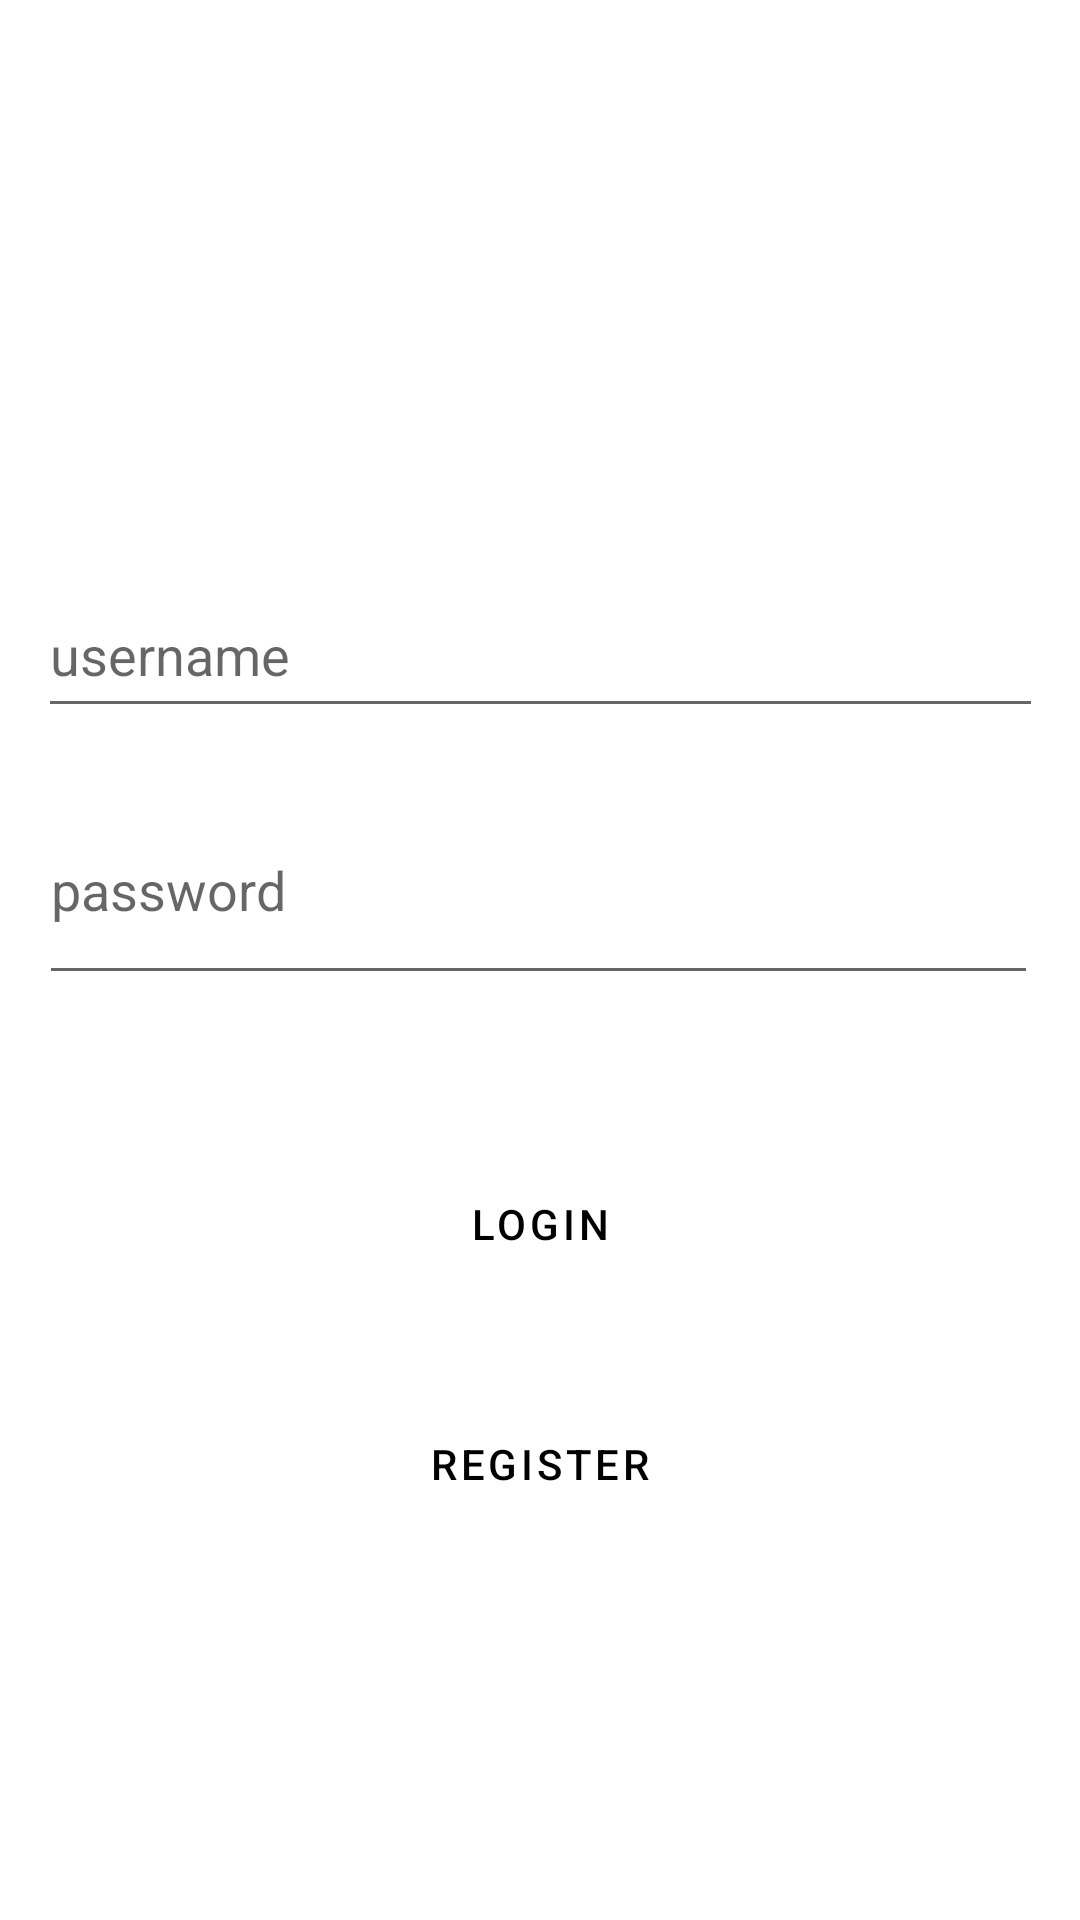

This screen was rendered from an Android layout file. Write that file and the resources it references.
<!-- AndroidManifest.xml: activity theme Theme.MaterialComponents.Light.NoActionBar -->
<!-- res/layout/activity_login.xml -->
<?xml version="1.0" encoding="utf-8"?>
<androidx.constraintlayout.widget.ConstraintLayout xmlns:android="http://schemas.android.com/apk/res/android"
    xmlns:app="http://schemas.android.com/apk/res-auto"
    xmlns:tools="http://schemas.android.com/tools"
    android:layout_width="match_parent"
    android:layout_height="match_parent">

    <TextView
        android:id="@+id/loginHeader"
        android:layout_width="wrap_content"
        android:layout_height="wrap_content"
        android:layout_marginStart="185dp"
        android:layout_marginTop="155dp"
        android:layout_marginEnd="186dp"
        android:layout_marginBottom="32dp"
        android:text="LOGIN"
        app:layout_constraintBottom_toTopOf="@+id/username_login"
        app:layout_constraintEnd_toEndOf="parent"
        app:layout_constraintStart_toStartOf="parent"
        app:layout_constraintTop_toTopOf="parent" />

    <EditText
        android:id="@+id/username_login"
        android:layout_width="335dp"
        android:layout_height="52dp"
        android:layout_marginStart="24dp"
        android:layout_marginEnd="24dp"
        android:layout_marginBottom="16dp"
        android:ems="10"
        android:hint="username"
        android:inputType="textPersonName"
        app:layout_constraintBottom_toTopOf="@+id/password_login"
        app:layout_constraintEnd_toEndOf="parent"
        app:layout_constraintStart_toStartOf="parent"
        app:layout_constraintTop_toBottomOf="@+id/loginHeader" />

    <EditText
        android:id="@+id/password_login"
        android:layout_width="333dp"
        android:layout_height="73dp"
        android:layout_marginStart="100dp"
        android:layout_marginEnd="101dp"
        android:layout_marginBottom="68dp"
        android:ems="10"
        android:hint="password"
        android:inputType="textPassword"
        app:layout_constraintBottom_toTopOf="@+id/loginButton"
        app:layout_constraintEnd_toEndOf="parent"
        app:layout_constraintStart_toStartOf="parent"
        app:layout_constraintTop_toBottomOf="@+id/username_login" />


    <Button
        android:id="@+id/loginButton"
        style="@style/Widget.MaterialComponents.Button.TextButton"
        android:layout_width="wrap_content"
        android:layout_height="wrap_content"
        android:layout_marginBottom="32dp"
        android:onClick="actLogin"
        android:text="Login"
        android:textColor="@color/black"
        android:textColorHighlight="@color/black"
        android:textColorLink="@color/black"
        app:iconTint="@color/black"
        app:layout_constraintBottom_toTopOf="@+id/registerBtn"
        app:layout_constraintEnd_toEndOf="parent"
        app:layout_constraintStart_toStartOf="parent"
        app:rippleColor="@color/cardview_dark_background" />

    <Button
        android:id="@+id/registerBtn"
        style="@style/Widget.MaterialComponents.Button.TextButton"
        android:layout_width="wrap_content"
        android:layout_height="wrap_content"
        android:layout_marginBottom="128dp"
        android:onClick="createAccount"
        android:text="register"
        android:textColor="@color/black"
        android:textColorHighlight="@color/black"
        android:textColorLink="@color/black"
        app:iconTint="@color/black"
        app:layout_constraintBottom_toBottomOf="parent"
        app:layout_constraintEnd_toEndOf="parent"
        app:layout_constraintStart_toStartOf="parent"
        app:rippleColor="@color/cardview_dark_background" />


</androidx.constraintlayout.widget.ConstraintLayout>
<!-- resources referenced by this layout -->
<resources>
  <color name="black">#FF000000</color>
</resources>
